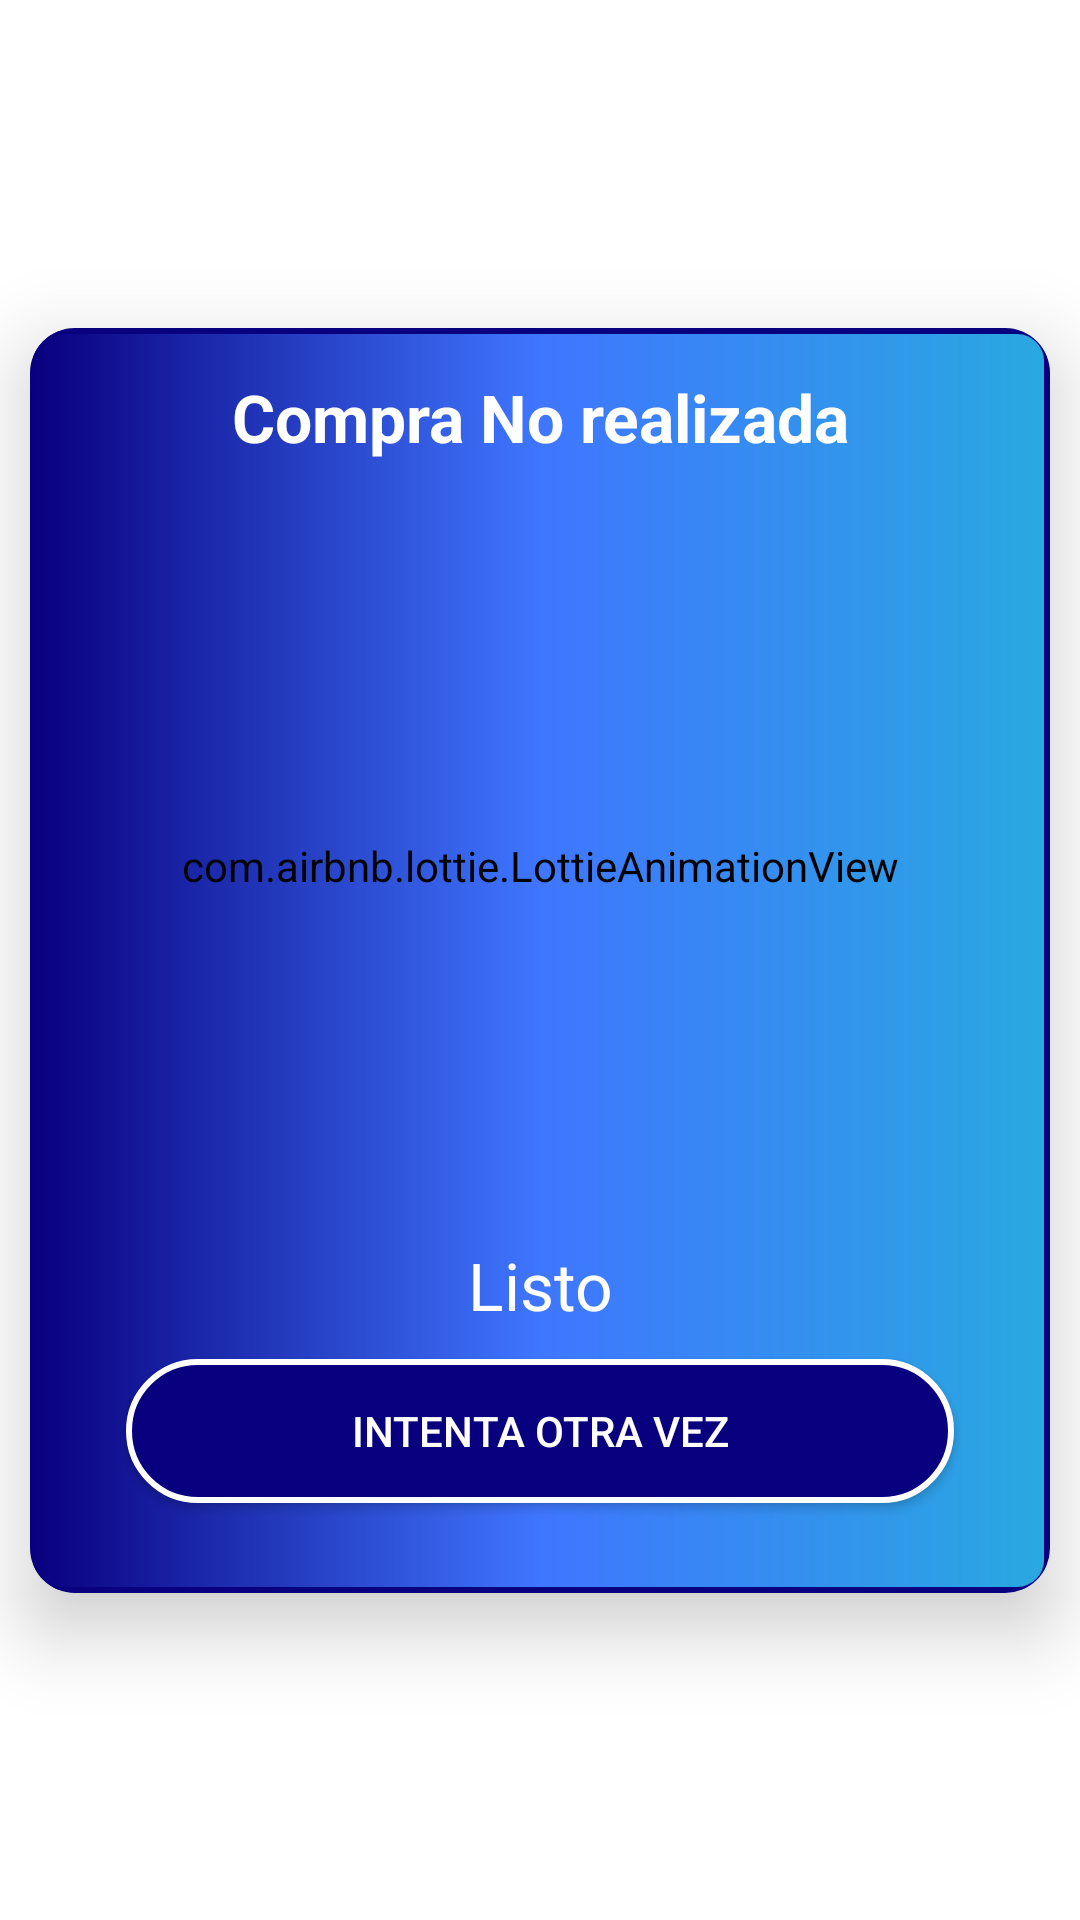

Write the Android layout XML for this screen, with the resource values it uses.
<!-- AndroidManifest.xml: application theme Theme.MyClub.NoActionBar -->
<!-- res/layout/alert_error_response_buy.xml -->
<?xml version="1.0" encoding="utf-8"?>
<androidx.constraintlayout.widget.ConstraintLayout xmlns:android="http://schemas.android.com/apk/res/android"
    xmlns:app="http://schemas.android.com/apk/res-auto"
    android:layout_width="match_parent"
    android:layout_height="wrap_content"
    >

    <androidx.cardview.widget.CardView
        android:layout_width="match_parent"
        android:layout_height="wrap_content"
        android:layout_marginStart="@dimen/m_10dp"
        android:layout_marginTop="@dimen/m_32dp"
        android:layout_marginEnd="@dimen/m_10dp"
        android:layout_marginBottom="@dimen/m_32dp"
        android:background="@color/transparente"
        android:backgroundTint="@color/transparente"
        android:elevation="@dimen/m_15dp"
        app:cardCornerRadius="@dimen/m_15dp"
        app:cardElevation="@dimen/m_15dp"
        app:layout_constraintBottom_toBottomOf="parent"
        app:layout_constraintEnd_toEndOf="parent"
        app:layout_constraintStart_toStartOf="parent"
        app:layout_constraintTop_toTopOf="parent">

        <LinearLayout
            android:layout_width="match_parent"
            android:layout_height="wrap_content"
            android:background="@drawable/border_degradado"
            android:gravity="center"
            android:orientation="vertical">

            <TextView
                android:layout_width="match_parent"
                android:layout_height="wrap_content"
                android:layout_marginStart="@dimen/t_32sp"
                android:layout_marginTop="@dimen/m_15dp"
                android:layout_marginEnd="@dimen/t_32sp"
                android:layout_marginBottom="@dimen/m_10dp"
                android:background="@color/transparente"
                android:backgroundTint="@color/transparente"
                android:text="@string/alerterrorBuy"
                android:textAlignment="center"
                android:textColor="@color/white"
                android:textSize="22sp"
                android:textStyle="bold" />

            <com.airbnb.lottie.LottieAnimationView
                android:tint="@color/vino"
                app:tint="@color/vino"
                android:layout_width="350dp"
                android:layout_height="250dp"
                android:background="@color/transparente"
                android:backgroundTint="@color/transparente"
                app:lottie_autoPlay="true"
                app:lottie_loop="true"
                app:lottie_rawRes="@raw/errorrr"
                />

            <TextView
                android:id="@+id/idTxtxMessage"
                android:layout_width="match_parent"
                android:layout_height="wrap_content"
                android:layout_marginStart="@dimen/t_32sp"
                android:layout_marginEnd="@dimen/t_32sp"
                android:layout_marginBottom="@dimen/m_10dp"
                android:background="@color/transparente"
                android:backgroundTint="@color/transparente"
                android:text="@string/ok"
                android:textAlignment="center"
                android:textColor="@color/white"
                android:textSize="22sp"
                 />

            <androidx.appcompat.widget.AppCompatButton
                android:id="@+id/idBtnTryAgain"
                android:layout_width="match_parent"
                android:layout_height="wrap_content"
                android:layout_marginStart="@dimen/m_32dp"
                android:layout_marginEnd="@dimen/m_32dp"
                android:textColor="@color/white"
                android:layout_marginBottom="30dp"
                android:background="@drawable/color_btninicio"
                android:text="intenta otra vez"
                app:cornerRadius="@dimen/m_10dp" />
        </LinearLayout>
    </androidx.cardview.widget.CardView>
</androidx.constraintlayout.widget.ConstraintLayout>
<!-- resources referenced by this layout -->
<resources>
  <color name="transparente">#00FFFFFF</color>
  <color name="vino">#f70761</color>
  <color name="white">#FFFFFFFF</color>
  <dimen name="m_10dp">10dp</dimen>
  <dimen name="m_15dp">15dp</dimen>
  <dimen name="m_32dp">32dp</dimen>
  <dimen name="t_32sp">32sp</dimen>
  <!-- drawable border_degradado (drawable) -->
  <shape xmlns:android="http://schemas.android.com/apk/res/android"
      android:shape="rectangle">
      <corners android:radius="10dp" />
      <gradient android:centerColor="@color/azulrey"></gradient>
      <gradient android:startColor="@color/azuloscuro"></gradient>
      <gradient android:endColor="@color/azulcielo"></gradient>
      <stroke android:color="@color/azuloscuro" android:width="2dp"/>
  
  </shape>
  <!-- drawable color_btninicio (drawable) -->
  <shape xmlns:android="http://schemas.android.com/apk/res/android"
      android:shape="rectangle">
      <corners android:radius="30dp" />
      <solid android:color="@color/azuloscuro"/>
      <stroke android:color="@color/white" android:width="2dp"/>
  
  </shape>
  <string name="alerterrorBuy">Compra No realizada</string>
  <string name="ok">Listo</string>
  <style name="Theme.MyClub.NoActionBar">
          <item name="windowActionBar">false</item>
          <item name="windowNoTitle">true</item>
      </style>
  <color name="azulrey">#3F76ff</color>
  <color name="azuloscuro">#09007f</color>
  <color name="azulcielo">#29a9e0</color>
</resources>
